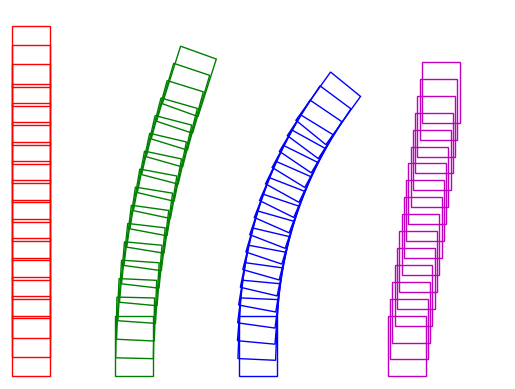

The matplotlib source for this figure:
import numpy as np
import matplotlib.pyplot as plt
import matplotlib.transforms as transforms
from math import pi,cos,sin

control_torque = 34.5575
mass = 10.
gravity = 9.8
radius = .3
stall_torque = 25.
la = .11
lb = .1
width = .152
height = .23
steps = 15

def compute_omega(mu):
    return control_torque*(1. - (mu * mass * gravity * radius)/(4. * stall_torque))

def compute_matrix():
    scale = 1./radius
    return np.matrix([[-1.,1.,la+lb],[1.,1.,-(la+lb)],[-1.,1.,-(la+lb)],[1.,1.,(la+lb)]]) * scale

def draw_rectangle(poses,colors):
    plt.cla()
    plt.axis("off")
    plt.gca().set_xlim([0,2])
    plt.gca().set_ylim([0,1.4])

    for idx,pos in enumerate(poses):
        for j in range(0,len(pos)):
            p = pos[j]
            rect = plt.Rectangle((p[0] - .5*width,p[1] - .5*height),width,height,fill=False,linewidth=1,edgecolor=colors[idx])
            t = transforms.Affine2D().rotate_around(p[0],p[1],p[2])
            rect.set_transform(t + plt.gca().transData)
            plt.gca().add_patch(rect)

            #plt.show()
            plt.savefig("./poses_{}.png".format(j))

def compute_trajectory(x_start,y_start,mu,dt):
    omega = np.zeros(4)

    for i in range(4):
        omega[i] = compute_omega(mu[i])

    A = compute_matrix()
    x = np.linalg.pinv(A).dot(omega)
    x = np.squeeze(np.asarray(x))

    pos = []
    pos.append([x_start,y_start,0.])
    for i in range(steps):
        orn = pos[i][2]
        B = np.matrix([[cos(orn),-sin(orn),0.],[sin(orn),cos(orn),0.],[0.,0.,1.]])
        vel = B.dot(x)
        vel = np.squeeze(np.asarray(vel))
        x_pos = pos[i][0] + dt*vel[0]
        y_pos = pos[i][1] + dt*vel[1]
        orn = pos[i][2] + dt*vel[2]
        pos.append([x_pos,y_pos,orn])

    return pos

def main():
    mu = np.ones(4)*0.2
    poses = []
    colors = []
    dt = .0075

    pos1 = compute_trajectory(.5*width + .01,.5*height + .01,mu,dt)
    poses.append(pos1)
    colors.append('r')

    mu[0] = 1.
    pos2 = compute_trajectory(.5,.5*height + .01,mu,dt)
    poses.append(pos2)
    colors.append('g')

    mu[3] = 1.
    pos3 = compute_trajectory(1.,.5*height + .01,mu,dt)
    poses.append(pos3)
    colors.append('b')

    mu[3] = 0.2
    mu[2] = 1.
    pos4 = compute_trajectory(1.6,.5*height + .01,mu,dt)
    poses.append(pos4)
    colors.append('m')

    draw_rectangle(poses,colors)

if __name__ == '__main__':
    main()
